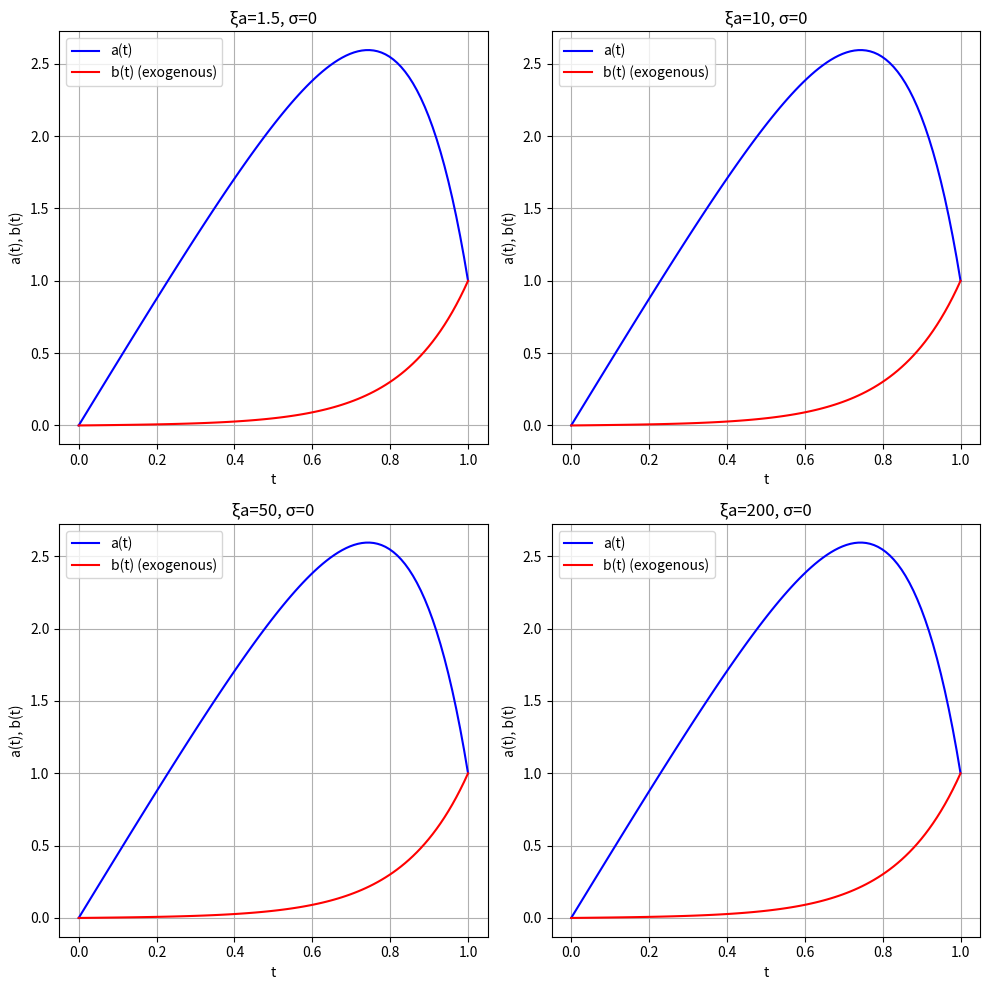

This figure's Python source:
import numpy as np
from scipy.integrate import solve_bvp
import matplotlib.pyplot as plt

# Define constants
lambda_ = 6; kappa = 1; sigma = 0  # Increased value for effect


# Define the exogenous function b(t)
def b_exogenous(t):
	""" Return a tuple: b, b', b''
		Function with conditions b(0) = 0 and b(1) = 1
	"""
	# return t ** 4, 4*t**3, 12*t**2
	C = np.sinh(lambda_)
	f = np.sinh(lambda_ * t) / C
	f_prime = lambda_ * np.cosh(lambda_ * t) / C
	f_dbl_prime = lambda_ * lambda_ * np.sinh(lambda_ * t) / C
	return f, f_prime, f_dbl_prime


# Define the system of differential equations with exogenous b(t)
def equations(t, y, xi_a):
	a, a_prime = y
	b, b_prime, b_dbl_prime = b_exogenous(t)
	a_double_prime = -(lambda_ / 2) * (b_dbl_prime + kappa * b_prime) + xi_a * sigma ** 2 * a
	return np.vstack((a_prime, a_double_prime))


# Boundary conditionss
def boundary_conditions(ya, yb):
	return np.array([ya[0], yb[0] - 1])


# Define the grid of ξa values, multiplied by 3
xi_values = [1.5, 10, 50, 200]

# Generate the plots
fig, axs = plt.subplots(2, 2, figsize=(10, 10))

for idx, xi_a in enumerate(xi_values):
	i, j = divmod(idx, 2)

	# Initial guess for the solution
	t = np.linspace(0, 1, 100)
	y_init = np.zeros((2, t.size))

	# Solve the boundary value problem
	sol = solve_bvp(lambda t, y: equations(t, y, xi_a), boundary_conditions, t, y_init)

	# Plot the solutions
	axs[i, j].plot(sol.x, sol.y[0], 'b', label='a(t)')
	axs[i, j].plot(sol.x, b_exogenous(sol.x)[0], 'r', label='b(t) (exogenous)')
	axs[i, j].legend()
	axs[i, j].set_title(f'ξa={xi_a}, σ={sigma}')
	axs[i, j].set_xlabel('t')
	axs[i, j].set_ylabel('a(t), b(t)')
	axs[i, j].grid(True)

plt.tight_layout()
plt.show()